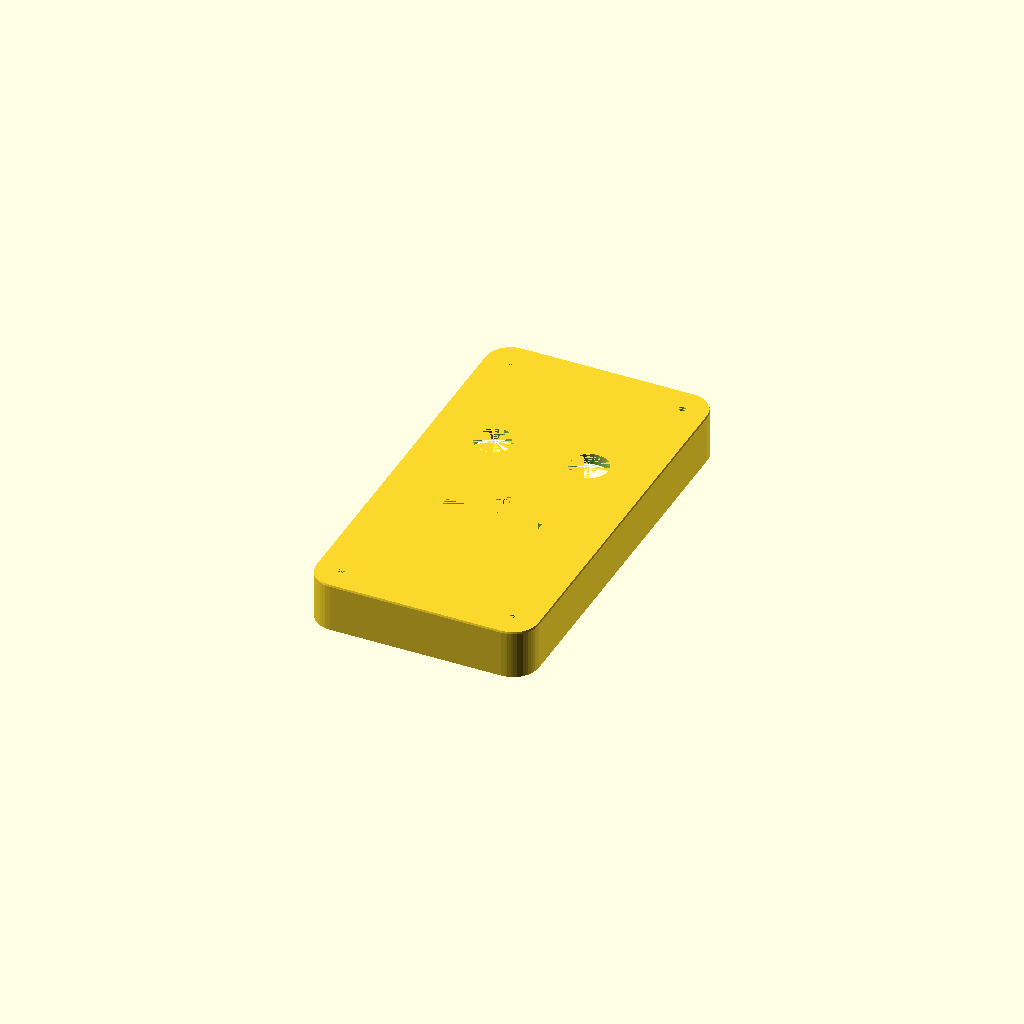
Cell 1 — every parameter at its default value.
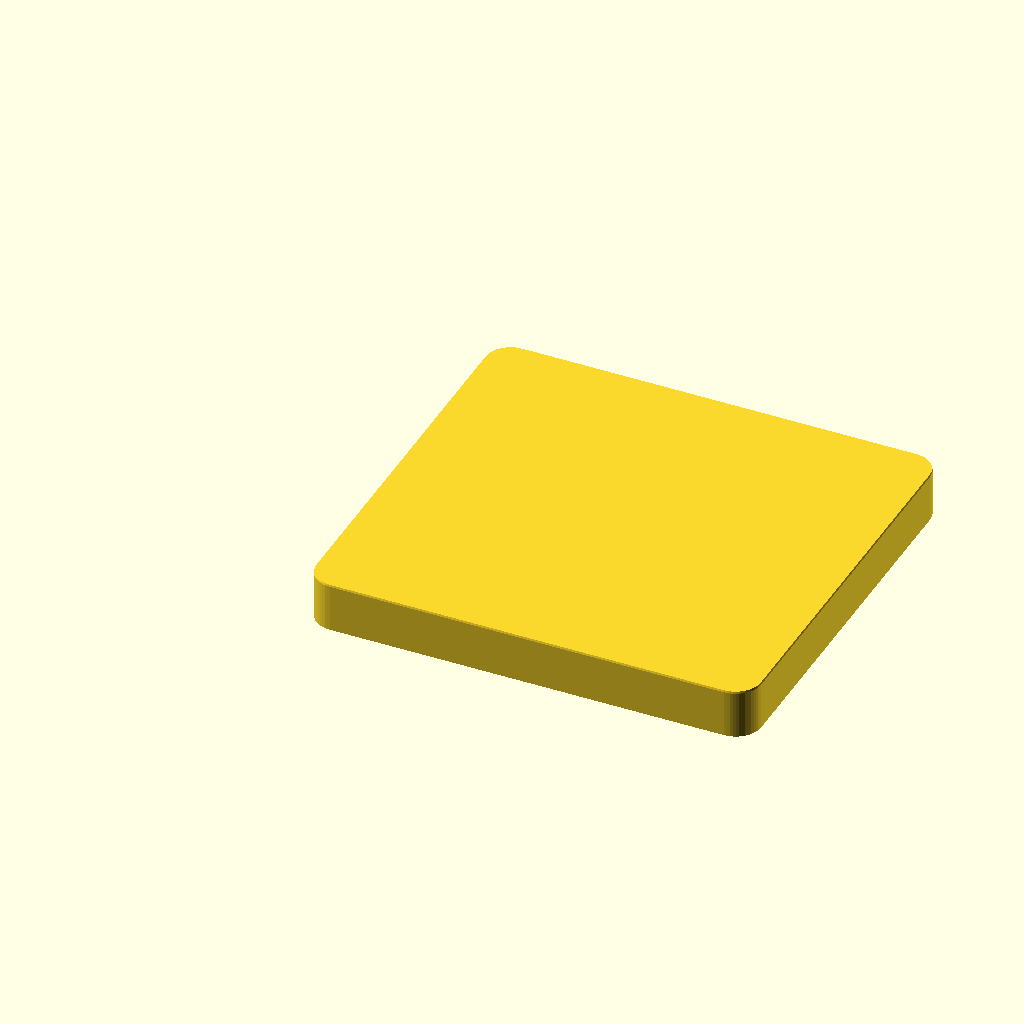
Cell 2 — body_width set to 140, the other parameters unchanged.
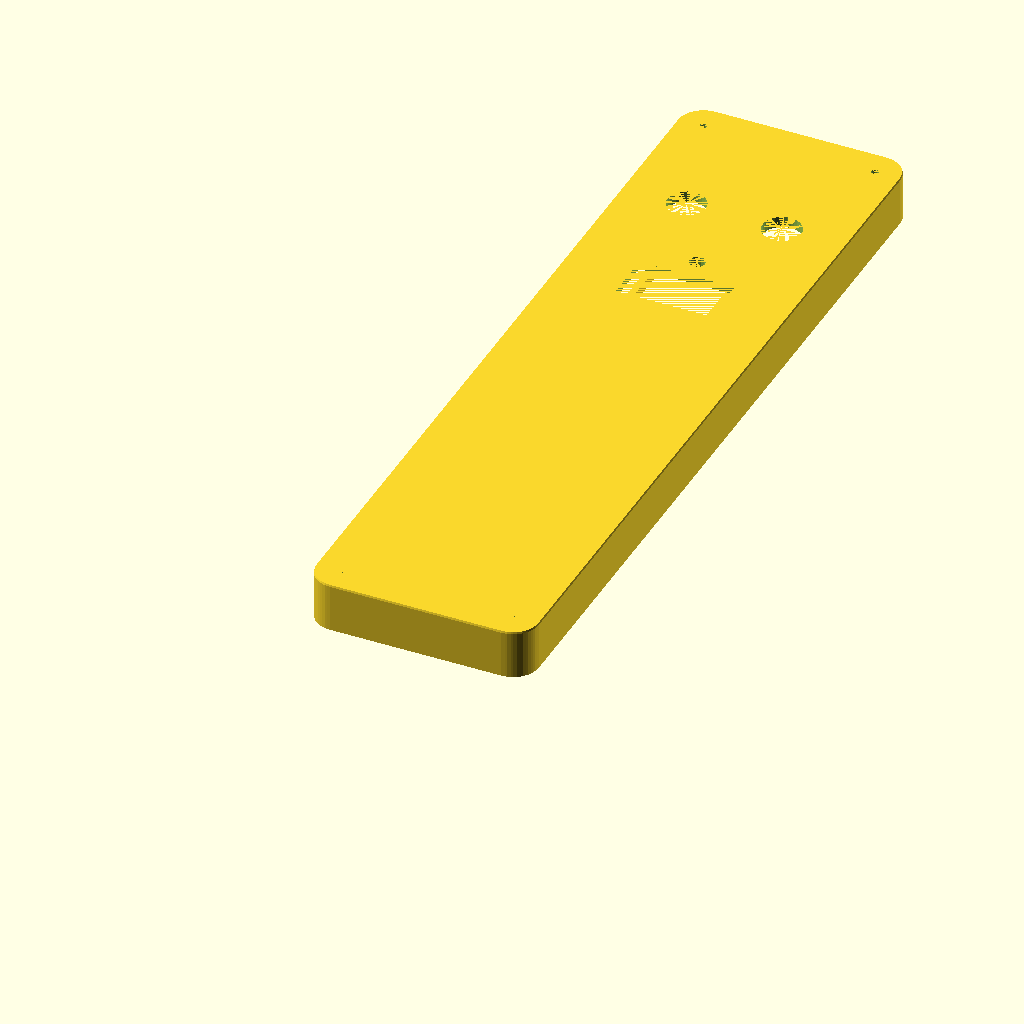
Cell 3 — body_length set to 260, the other parameters unchanged.
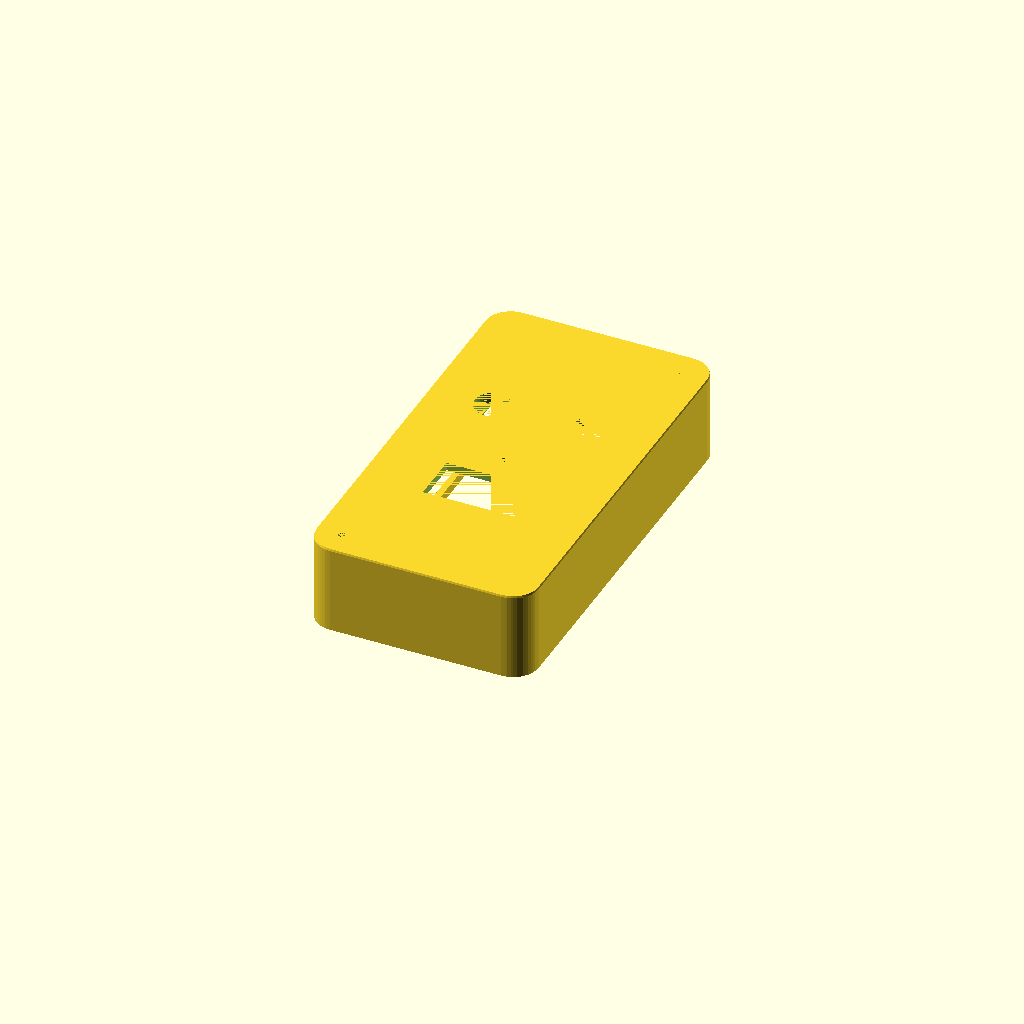
Cell 4 — body_depth set to 50, the other parameters unchanged.
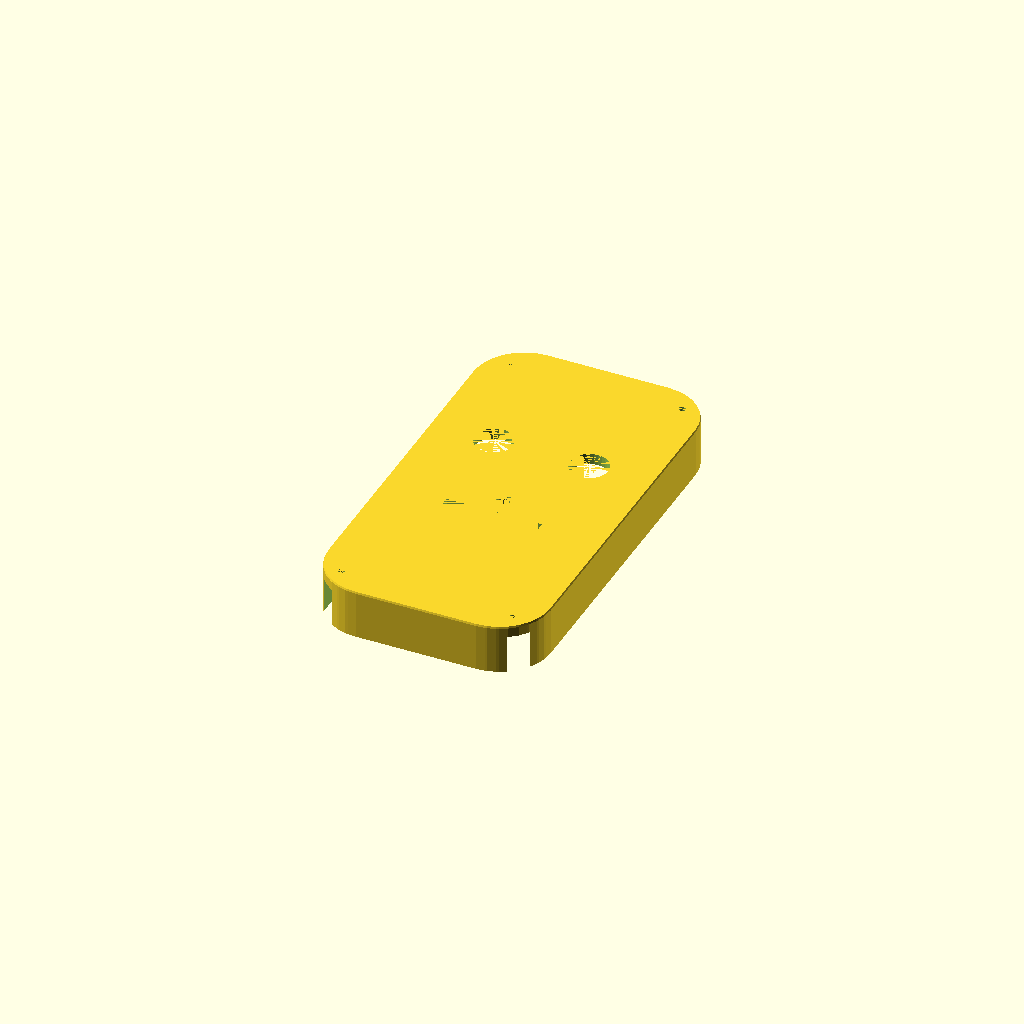
Cell 5: corner_radius = 16 (everything else at default).
One fixed orthographic camera (rotation 55°, 0°, 25°; colour scheme Cornfield) for every cell.
The OpenSCAD source (enclosure/base-station-handheld-front.scad):
// =============================================================================
// Base Station Handheld - FRONT SHELL ONLY
// Ready to export as STL - prints face DOWN
// =============================================================================

// -----------------------------------------------------------------------------
// PARAMETERS (must match back shell!)
// -----------------------------------------------------------------------------

body_width = 70;
body_length = 130;
body_depth = 25;
wall = 2.5;
corner_radius = 8;
edge_radius = 3;
shell_tolerance = 0.3;
lip_depth = 2;

// Components
oled_window_w = 30;
oled_window_h = 16;
oled_pcb_w = 27;
oled_pcb_h = 27;
oled_pos_y = 85;

button_hole_dia = 12;
button1_x = body_width/2 - 15;
button2_x = body_width/2 + 15;
button_y = 45;

led_hole_dia = 5;
led_pos_y = 70;

post_dia = 5;
post_hole_dia = 2.2;

// Calculated
inner_width = body_width - wall*2;
inner_length = body_length - wall*2;
half_depth = body_depth / 2;

// -----------------------------------------------------------------------------
// MODULES
// -----------------------------------------------------------------------------

module rounded_rect_2d(w, l, r) {
    hull() {
        translate([r, r]) circle(r=r, $fn=32);
        translate([w-r, r]) circle(r=r, $fn=32);
        translate([r, l-r]) circle(r=r, $fn=32);
        translate([w-r, l-r]) circle(r=r, $fn=32);
    }
}

module rounded_body(w, l, d, corner_r, edge_r) {
    minkowski() {
        linear_extrude(height=d - edge_r*2)
            offset(r=-edge_r)
                rounded_rect_2d(w, l, corner_r);
        sphere(r=edge_r, $fn=24);
    }
}

module screw_hole(depth, hole_d, head_d) {
    union() {
        translate([0, 0, -1])
            cylinder(h=depth+2, d=hole_d, $fn=16);
        translate([0, 0, depth - 2])
            cylinder(h=3, d1=hole_d, d2=head_d, $fn=16);
    }
}

module button_label(w, h, depth) {
    translate([-w/2, -h/2, 0])
        cube([w, h, depth]);
}

// -----------------------------------------------------------------------------
// FRONT SHELL
// -----------------------------------------------------------------------------

module front_shell() {
    difference() {
        union() {
            intersection() {
                rounded_body(body_width, body_length, body_depth, corner_radius, edge_radius);
                translate([-1, -1, -1])
                    cube([body_width+2, body_length+2, half_depth + lip_depth + 1]);
            }
        }

        translate([wall, wall, wall])
            cube([inner_width, inner_length, half_depth + lip_depth]);

        // OLED window
        translate([body_width/2 - oled_window_w/2, oled_pos_y - oled_window_h/2, -1])
            cube([oled_window_w, oled_window_h, wall + 2]);

        // OLED recess
        translate([body_width/2 - oled_window_w/2 - 2, oled_pos_y - oled_window_h/2 - 2, wall - 1])
            cube([oled_window_w + 4, oled_window_h + 4, 2]);

        // LED hole
        translate([body_width/2, led_pos_y, -1])
            cylinder(h=wall+2, d=led_hole_dia, $fn=16);

        // Button holes
        translate([button1_x, button_y, -1])
            cylinder(h=wall+2, d=button_hole_dia, $fn=32);
        translate([button2_x, button_y, -1])
            cylinder(h=wall+2, d=button_hole_dia, $fn=32);

        // Button labels
        translate([button1_x, button_y - 12, wall - 0.8])
            button_label(14, 6, 1);
        translate([button2_x, button_y - 12, wall - 0.8])
            button_label(14, 6, 1);

        // Screw holes
        screw_inset = 8;
        translate([screw_inset, screw_inset, 0])
            screw_hole(half_depth, post_hole_dia, post_hole_dia + 3);
        translate([body_width - screw_inset, screw_inset, 0])
            screw_hole(half_depth, post_hole_dia, post_hole_dia + 3);
        translate([screw_inset, body_length - screw_inset, 0])
            screw_hole(half_depth, post_hole_dia, post_hole_dia + 3);
        translate([body_width - screw_inset, body_length - screw_inset, 0])
            screw_hole(half_depth, post_hole_dia, post_hole_dia + 3);
    }

    // OLED mounts
    oled_mount_w = oled_pcb_w + 4;
    oled_mount_h = oled_pcb_h + 4;
    translate([body_width/2 - oled_mount_w/2 + 2, oled_pos_y - oled_mount_h/2 + 2, wall])
        cube([2, oled_mount_h - 4, 3]);
    translate([body_width/2 + oled_mount_w/2 - 4, oled_pos_y - oled_mount_h/2 + 2, wall])
        cube([2, oled_mount_h - 4, 3]);
}

// -----------------------------------------------------------------------------
// RENDER - Flipped for printing (face down on bed)
// -----------------------------------------------------------------------------

rotate([180, 0, 0]) translate([0, -body_length, -half_depth - lip_depth]) front_shell();
Customizer parameters (derived from the source; name, type, default, range or options):
body_width: number, default 70
body_length: number, default 130
body_depth: number, default 25
wall: number, default 2.5
corner_radius: number, default 8
edge_radius: number, default 3
shell_tolerance: number, default 0.3
lip_depth: number, default 2
oled_window_w: number, default 30
oled_window_h: number, default 16
oled_pcb_w: number, default 27
oled_pcb_h: number, default 27
oled_pos_y: number, default 85
button_hole_dia: number, default 12
button_y: number, default 45
led_hole_dia: number, default 5
led_pos_y: number, default 70
post_dia: number, default 5
post_hole_dia: number, default 2.2
